Run: headless pygame with SDL's dummy video driver; simulated clock (each Clock.tick advances the game by its frame time, no real sleeping); random seed 0; keys injected as events and as key.get_pressed() state; no mouse input.
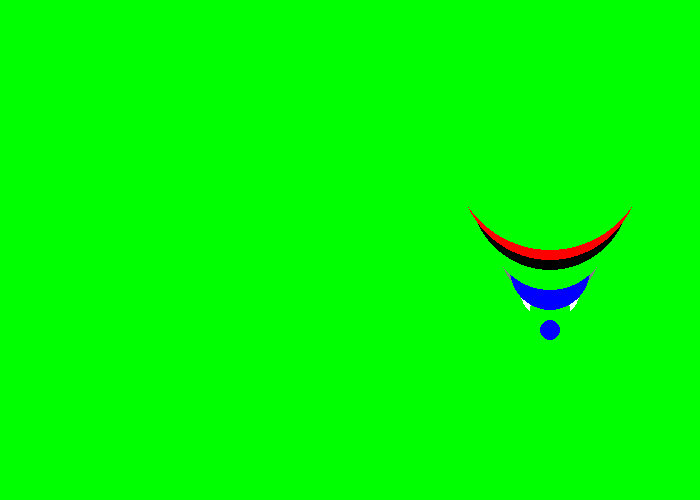
Frame 1 of 4 · flips 1–60 · no input
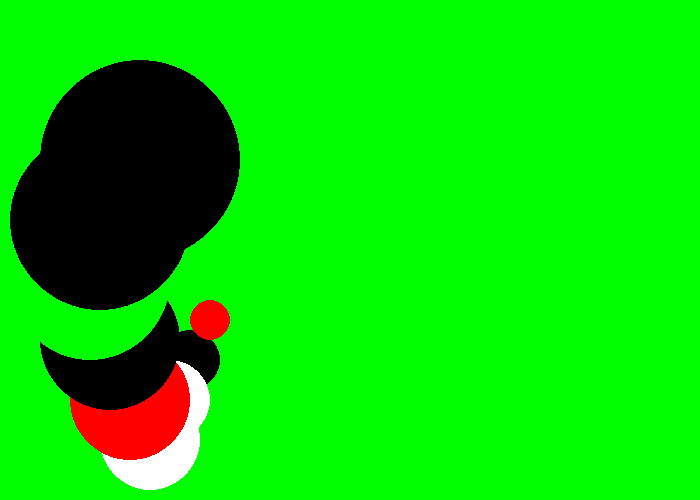
Frame 2 of 4 · flips 61–180 · tapped SPACE, RETURN · held RIGHT (→), D
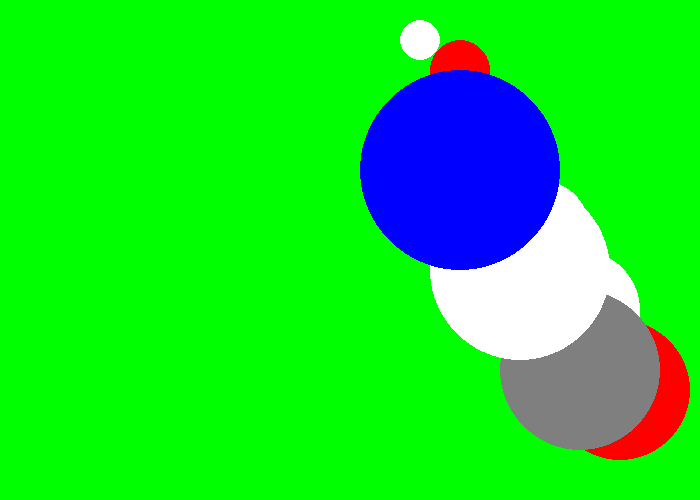
Frame 3 of 4 · flips 181–300 · held DOWN (↓), S
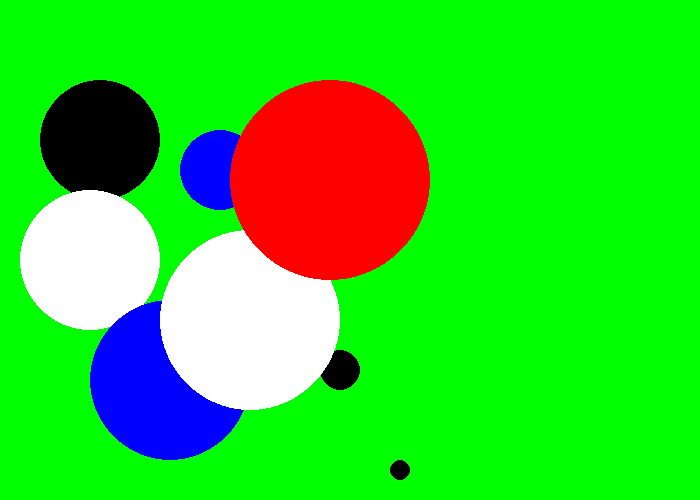
Frame 4 of 4 · flips 301–420 · held LEFT (←), A, UP (↑), W

The pygame program that drew these frames:

import pygame
import random


# Define some colors
BLACK = (0, 0, 0)
WHITE = (255, 255, 255)
GREEN = (0, 255, 0)
RED = (255, 0, 0)
BLUE = (0, 0, 255)
GREY = (127, 127, 127)
 



pygame.init()


SCREEN_WIDTH = 700
SCREEN_HEIGHT = 500
screen = pygame.display.set_mode((SCREEN_WIDTH, SCREEN_HEIGHT))
pygame.display.set_caption("Ball Game")

done = False

clock = pygame.time.Clock()


possible_ball_colors = [BLACK, WHITE, GREEN, RED, BLUE, GREY]


class BouncingBall(): 
    def   __init__(self, x_location, y_location, x_speed, y_speed, ball_size):  
        self.x_location = x_location
        self.y_location = y_location  
        self.x_speed = x_speed
        self.y_speed = y_speed 
        self.ball_size = ball_size
      

    def flashBounce(self, screen, colors, screen_width, screen_height):

        ball_color = random.choice(colors) # This is outside because of variable scoping.

        if self.x_location >= screen_width - self.ball_size or self.x_location < self.ball_size:
            self.x_speed = self.x_speed * -1

        if self.y_location >= screen_height - self.ball_size or self.y_location < self.ball_size:
            self.y_speed = self.y_speed * -1

        self.x_location += self.x_speed 
        self.y_location += self.y_speed 

        pygame.draw.circle(screen, ball_color, [self.x_location, self.y_location], self.ball_size)

ball=BouncingBall(250,350,5,5,50)
ball2=BouncingBall(250,350,5,5,30)
ball3=BouncingBall(250,350,5,5,20)
ball4=BouncingBall(250,350,5,5,10)
ball5=BouncingBall(250,350,5,5,40)
ball6=BouncingBall(250,350,5,5,60)
ball7=BouncingBall(250,350,5,5,70)
ball8=BouncingBall(250,350,5,5,80)
ball9=BouncingBall(250,350,5,5,90)
ball10=BouncingBall(250,350,5,5,100)



while not done:
    # --- Main event loop
    for event in pygame.event.get():
        if event.type == pygame.QUIT:
            done = True
    
    # --- Game logic should go here

    
    
    
    
    # If you want a background image, replace this clear with blit'ing the
    # background image.
    screen.fill(GREEN) 
    
    # --- Drawing code should go here
    ball.flashBounce(screen, possible_ball_colors, SCREEN_WIDTH, SCREEN_HEIGHT)
    ball2.flashBounce(screen, possible_ball_colors, SCREEN_WIDTH, SCREEN_HEIGHT)
    ball3.flashBounce(screen, possible_ball_colors, SCREEN_WIDTH, SCREEN_HEIGHT)
    ball4.flashBounce(screen, possible_ball_colors, SCREEN_WIDTH, SCREEN_HEIGHT)
    ball5.flashBounce(screen, possible_ball_colors, SCREEN_WIDTH, SCREEN_HEIGHT)
    ball6.flashBounce(screen, possible_ball_colors, SCREEN_WIDTH, SCREEN_HEIGHT)
    ball7.flashBounce(screen, possible_ball_colors, SCREEN_WIDTH, SCREEN_HEIGHT)
    ball8.flashBounce(screen, possible_ball_colors, SCREEN_WIDTH, SCREEN_HEIGHT)
    ball9.flashBounce(screen, possible_ball_colors, SCREEN_WIDTH, SCREEN_HEIGHT)
    ball10.flashBounce(screen, possible_ball_colors, SCREEN_WIDTH, SCREEN_HEIGHT)

    # --- Go ahead and update the screen with what we've drawn.
    pygame.display.flip()

    # --- Limit to 60 frames per second
    clock.tick(60)

# Close the window and quit.
pygame.quit()
exit() # Needed when using IDLE


 
